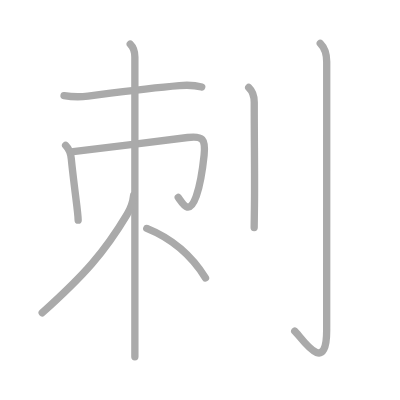
t = 0.00 s
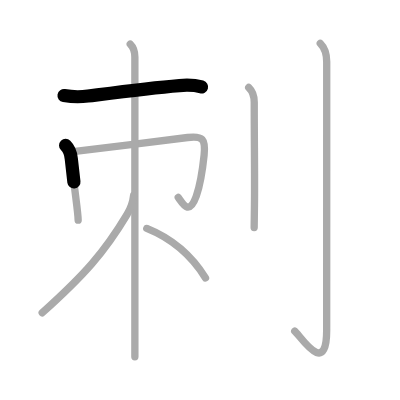
t = 1.50 s
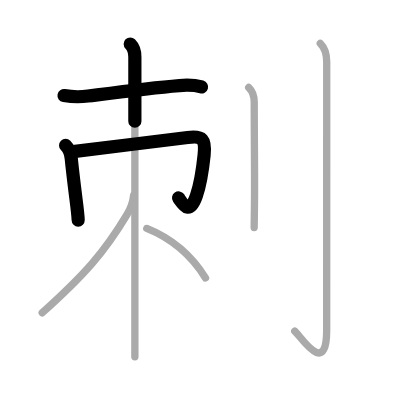
t = 3.25 s
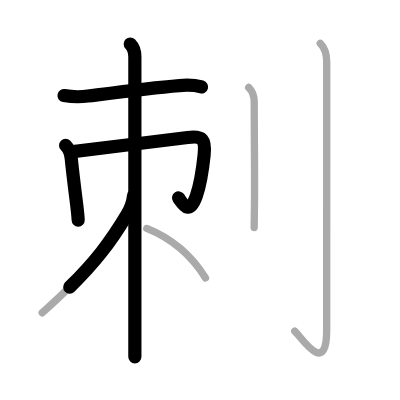
t = 4.75 s
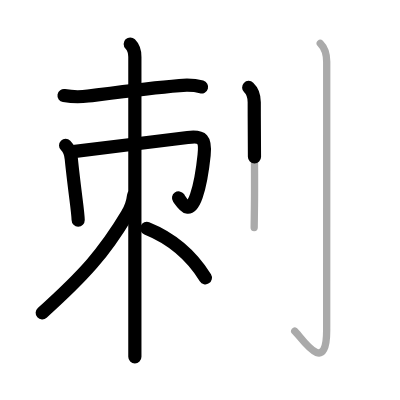
t = 6.50 s
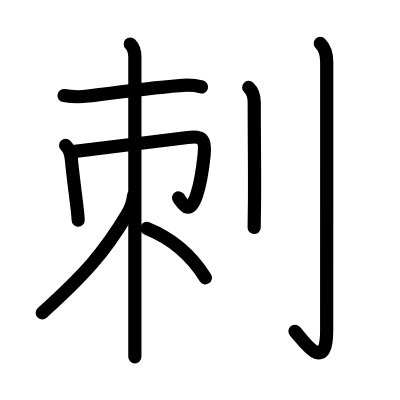
t = 8.00 s

The animated SVG that drew these frames (rendered in a browser with its animation timeline set to each time). Animation: 8 SMIL elements (animate=8); one cycle of 8.00 s.

<?xml version="1.0" standalone="no"?>
<!DOCTYPE svg PUBLIC "-//W3C//DTD SVG 1.1//EN"   "http://www.w3.org/Graphics/SVG/1.1/DTD/svg11.dtd">
<svg width="400px" height="400px"  version="1.1" xmlns="http://www.w3.org/2000/svg">
  <defs>
    <marker id="Triangle" viewBox="0 0 10 10" refX="0" refY="5" markerUnits="strokeWidth" markerWidth="3" style="stroke-opacity:0%;fill:#aaaaaa;" markerHeight="2" orient="auto">
      <path d="M 0 0 L 10 5 L 0 10 z" />
    </marker>
    
    <marker id="Arrow" viewBox="0 0 10 10" refX="5" refY="5" markerUnits="strokeWidth" markerWidth="1.8" style="stroke-opacity:0%;fill:#770000;" markerHeight="2" orient="auto">
      <path d="M 0 4 L 6 4 L 4 1 L 10 5 L 4 9 L 6 6 L 0 6 z" />
        <circle cx="5" cy="5" r="5" />
      </marker>
    
    <marker id="TriangleRed" viewBox="0 0 10 10" refX="0" refY="5" markerUnits="strokeWidth" markerWidth="3" style="stroke-opacity:0%;fill:#CC0000;" markerHeight="2" orient="auto">
      <path d="M 0 0 L 10 5 L 0 10 z" />
    </marker>
    
    <marker id="ArrowRed" viewBox="0 0 10 10" refX="5" refY="5" markerUnits="strokeWidth" markerWidth="1.8" style="stroke-opacity:0%;fill:#CC0000;" markerHeight="2" orient="auto">
      <path d="M 0 4 L 6 4 L 4 1 L 10 5 L 4 9 L 6 6 L 0 6 z" />
        <circle cx="5" cy="5" r="5" />
      </marker>
    
  </defs>
  
  <path style="fill:#ffffff; fill-opacity:100%; fill-rule:evenodd; stroke-width:0;" d="M 0 0 L 400px 0 L 400px 400px L 0 400px L 0 0" />

  <g transform="scale(3.6697247706422 3.6697247706422)">
<path style="fill:none; fill-opacity:0%; fill-rule:evenodd; stroke:#aaaaaa; stroke-opacity:100%; stroke-width: 1.5pt; stroke-linejoin:round; stroke-linecap:round;" d="M17.45 26.05c2.68 0.45 4.54 0.39 6.54 0.13c6.43-0.83 16.39-2.19 24.9-2.87c2.36-0.19 3.99-0.19 6.08 0.4"></path>
<path style="fill:none; fill-opacity:0%; fill-rule:evenodd; stroke:#aaaaaa; stroke-opacity:100%; stroke-width: 1.5pt; stroke-linejoin:round; stroke-linecap:round;" d="M17.88 39.62c0.88 0.88 1.42 2.26 1.55 3.65c0.11 1.14 0.67 6.09 1.25 10.74c0.35 2.75 0.62 5.13 0.62 5.99"></path>
<path style="fill:none; fill-opacity:0%; fill-rule:evenodd; stroke:#aaaaaa; stroke-opacity:100%; stroke-width: 1.5pt; stroke-linejoin:round; stroke-linecap:round;" d="M19.92 41.31c6.66-0.82 24.25-2.95 31.22-3.84c4.09-0.53 4.93 0.45 4.48 4.81c-0.37 3.58-1.19 8.44-2.11 11.09c-1.91 5.45-3.52 2.44-4.94 0.43"></path>
<path style="fill:none; fill-opacity:0%; fill-rule:evenodd; stroke:#aaaaaa; stroke-opacity:100%; stroke-width: 1.5pt; stroke-linejoin:round; stroke-linecap:round;" d="M35.49 12c0.96 0.96 1.26 2.25 1.26 3.5c0 3.26 0 52.63 0 73.12c0 4.67 0 7.84 0 8.62"></path>
<path style="fill:none; fill-opacity:0%; fill-rule:evenodd; stroke:#aaaaaa; stroke-opacity:100%; stroke-width: 1.5pt; stroke-linejoin:round; stroke-linecap:round;" d="M36.41 53.25c-0.16 1.5-0.68 3.35-1.79 5.2C28.38 68.88 23 74.88 11.5 85.25"></path>
<path style="fill:none; fill-opacity:0%; fill-rule:evenodd; stroke:#aaaaaa; stroke-opacity:100%; stroke-width: 1.5pt; stroke-linejoin:round; stroke-linecap:round;" d="M40 62.25c6.92 2.79 12.11 7.22 16 13.5"></path>
<path style="fill:none; fill-opacity:0%; fill-rule:evenodd; stroke:#aaaaaa; stroke-opacity:100%; stroke-width: 1.5pt; stroke-linejoin:round; stroke-linecap:round;" d="M67.77 23.83c0.98 0.92 1.51 1.92 1.51 4.02c0 10.4 0.16 21.41 0.06 27.9c-0.04 2.67-0.08 4.81-0.08 6.25"></path>
<path style="fill:none; fill-opacity:0%; fill-rule:evenodd; stroke:#aaaaaa; stroke-opacity:100%; stroke-width: 1.5pt; stroke-linejoin:round; stroke-linecap:round;" d="M87.27 11.83c1.26 1.26 1.76 2.67 1.76 5.02c0 14.56-0.01 68.16-0.01 73.12c0 13.14-7.21 1.5-8.71 0.25"></path>

<path style="fill:none; fill-opacity:0%; fill-rule:evenodd; stroke:#000000; stroke-opacity:100%; stroke-width: 2.7pt; stroke-linejoin:round; stroke-linecap:round;" d="M17.45 26.05c2.68 0.45 4.54 0.39 6.54 0.13c6.43-0.83 16.39-2.19 24.9-2.87c2.36-0.19 3.99-0.19 6.08 0.4" pathLength="100" stroke-dashoffset="100" stroke-dasharray="100 105"><animate id="dashAnim1" attributeName="stroke-dashoffset" from="100" to="0" dur="1s" calcMode="linear" fill="freeze"/></path>
<path style="fill:none; fill-opacity:0%; fill-rule:evenodd; stroke:#000000; stroke-opacity:100%; stroke-width: 2.7pt; stroke-linejoin:round; stroke-linecap:round;" d="M17.88 39.62c0.88 0.88 1.42 2.26 1.55 3.65c0.11 1.14 0.67 6.09 1.25 10.74c0.35 2.75 0.62 5.13 0.62 5.99" pathLength="100" stroke-dashoffset="100" stroke-dasharray="100 105"><animate id="dashAnim2" attributeName="stroke-dashoffset" from="100" to="0" dur="1s" calcMode="linear" begin="dashAnim1.end" fill="freeze"/></path>
<path style="fill:none; fill-opacity:0%; fill-rule:evenodd; stroke:#000000; stroke-opacity:100%; stroke-width: 2.7pt; stroke-linejoin:round; stroke-linecap:round;" d="M19.92 41.31c6.66-0.82 24.25-2.95 31.22-3.84c4.09-0.53 4.93 0.45 4.48 4.81c-0.37 3.58-1.19 8.44-2.11 11.09c-1.91 5.45-3.52 2.44-4.94 0.43" pathLength="100" stroke-dashoffset="100" stroke-dasharray="100 105"><animate id="dashAnim3" attributeName="stroke-dashoffset" from="100" to="0" dur="1s" calcMode="linear" begin="dashAnim2.end" fill="freeze"/></path>
<path style="fill:none; fill-opacity:0%; fill-rule:evenodd; stroke:#000000; stroke-opacity:100%; stroke-width: 2.7pt; stroke-linejoin:round; stroke-linecap:round;" d="M35.49 12c0.96 0.96 1.26 2.25 1.26 3.5c0 3.26 0 52.63 0 73.12c0 4.67 0 7.84 0 8.62" pathLength="100" stroke-dashoffset="100" stroke-dasharray="100 105"><animate id="dashAnim4" attributeName="stroke-dashoffset" from="100" to="0" dur="1s" calcMode="linear" begin="dashAnim3.end" fill="freeze"/></path>
<path style="fill:none; fill-opacity:0%; fill-rule:evenodd; stroke:#000000; stroke-opacity:100%; stroke-width: 2.7pt; stroke-linejoin:round; stroke-linecap:round;" d="M36.41 53.25c-0.16 1.5-0.68 3.35-1.79 5.2C28.38 68.88 23 74.88 11.5 85.25" pathLength="100" stroke-dashoffset="100" stroke-dasharray="100 105"><animate id="dashAnim5" attributeName="stroke-dashoffset" from="100" to="0" dur="1s" calcMode="linear" begin="dashAnim4.end" fill="freeze"/></path>
<path style="fill:none; fill-opacity:0%; fill-rule:evenodd; stroke:#000000; stroke-opacity:100%; stroke-width: 2.7pt; stroke-linejoin:round; stroke-linecap:round;" d="M40 62.25c6.92 2.79 12.11 7.22 16 13.5" pathLength="100" stroke-dashoffset="100" stroke-dasharray="100 105"><animate id="dashAnim6" attributeName="stroke-dashoffset" from="100" to="0" dur="1s" calcMode="linear" begin="dashAnim5.end" fill="freeze"/></path>
<path style="fill:none; fill-opacity:0%; fill-rule:evenodd; stroke:#000000; stroke-opacity:100%; stroke-width: 2.7pt; stroke-linejoin:round; stroke-linecap:round;" d="M67.77 23.83c0.98 0.92 1.51 1.92 1.51 4.02c0 10.4 0.16 21.41 0.06 27.9c-0.04 2.67-0.08 4.81-0.08 6.25" pathLength="100" stroke-dashoffset="100" stroke-dasharray="100 105"><animate id="dashAnim7" attributeName="stroke-dashoffset" from="100" to="0" dur="1s" calcMode="linear" begin="dashAnim6.end" fill="freeze"/></path>
<path style="fill:none; fill-opacity:0%; fill-rule:evenodd; stroke:#000000; stroke-opacity:100%; stroke-width: 2.7pt; stroke-linejoin:round; stroke-linecap:round;" d="M87.27 11.83c1.26 1.26 1.76 2.67 1.76 5.02c0 14.56-0.01 68.16-0.01 73.12c0 13.14-7.21 1.5-8.71 0.25" pathLength="100" stroke-dashoffset="100" stroke-dasharray="100 105"><animate id="dashAnim8" attributeName="stroke-dashoffset" from="100" to="0" dur="1s" calcMode="linear" begin="dashAnim7.end" fill="freeze"/></path>

</g>

</svg>  
          
